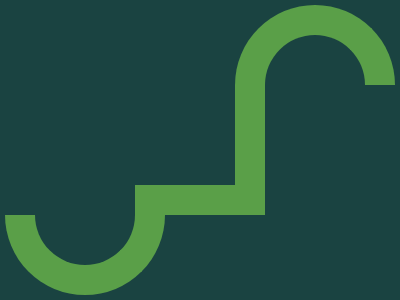

Give the HTML and CSS whose rendering is this image.

<p a><p a b><p c>
<style>
  *{
    margin:0;
    background:#1A4341;
    position:fixed;
  }
  [a]{
    width:100;
    height:50;
    border-radius:90px 90px 0 0;
    border:solid#5A9F48;
    border-width:30 30 0;
    margin:5 235;
  }
  [b]{
    border-radius:0 0 90px 90px;
    border-width:0 30 30 30;
    margin:215 5;
  }
  [c]{
    width:100;
    height:100;
    border:solid#5A9F48;
    border-width:0 30 30 0;
    margin:85 135;
  }
</style>